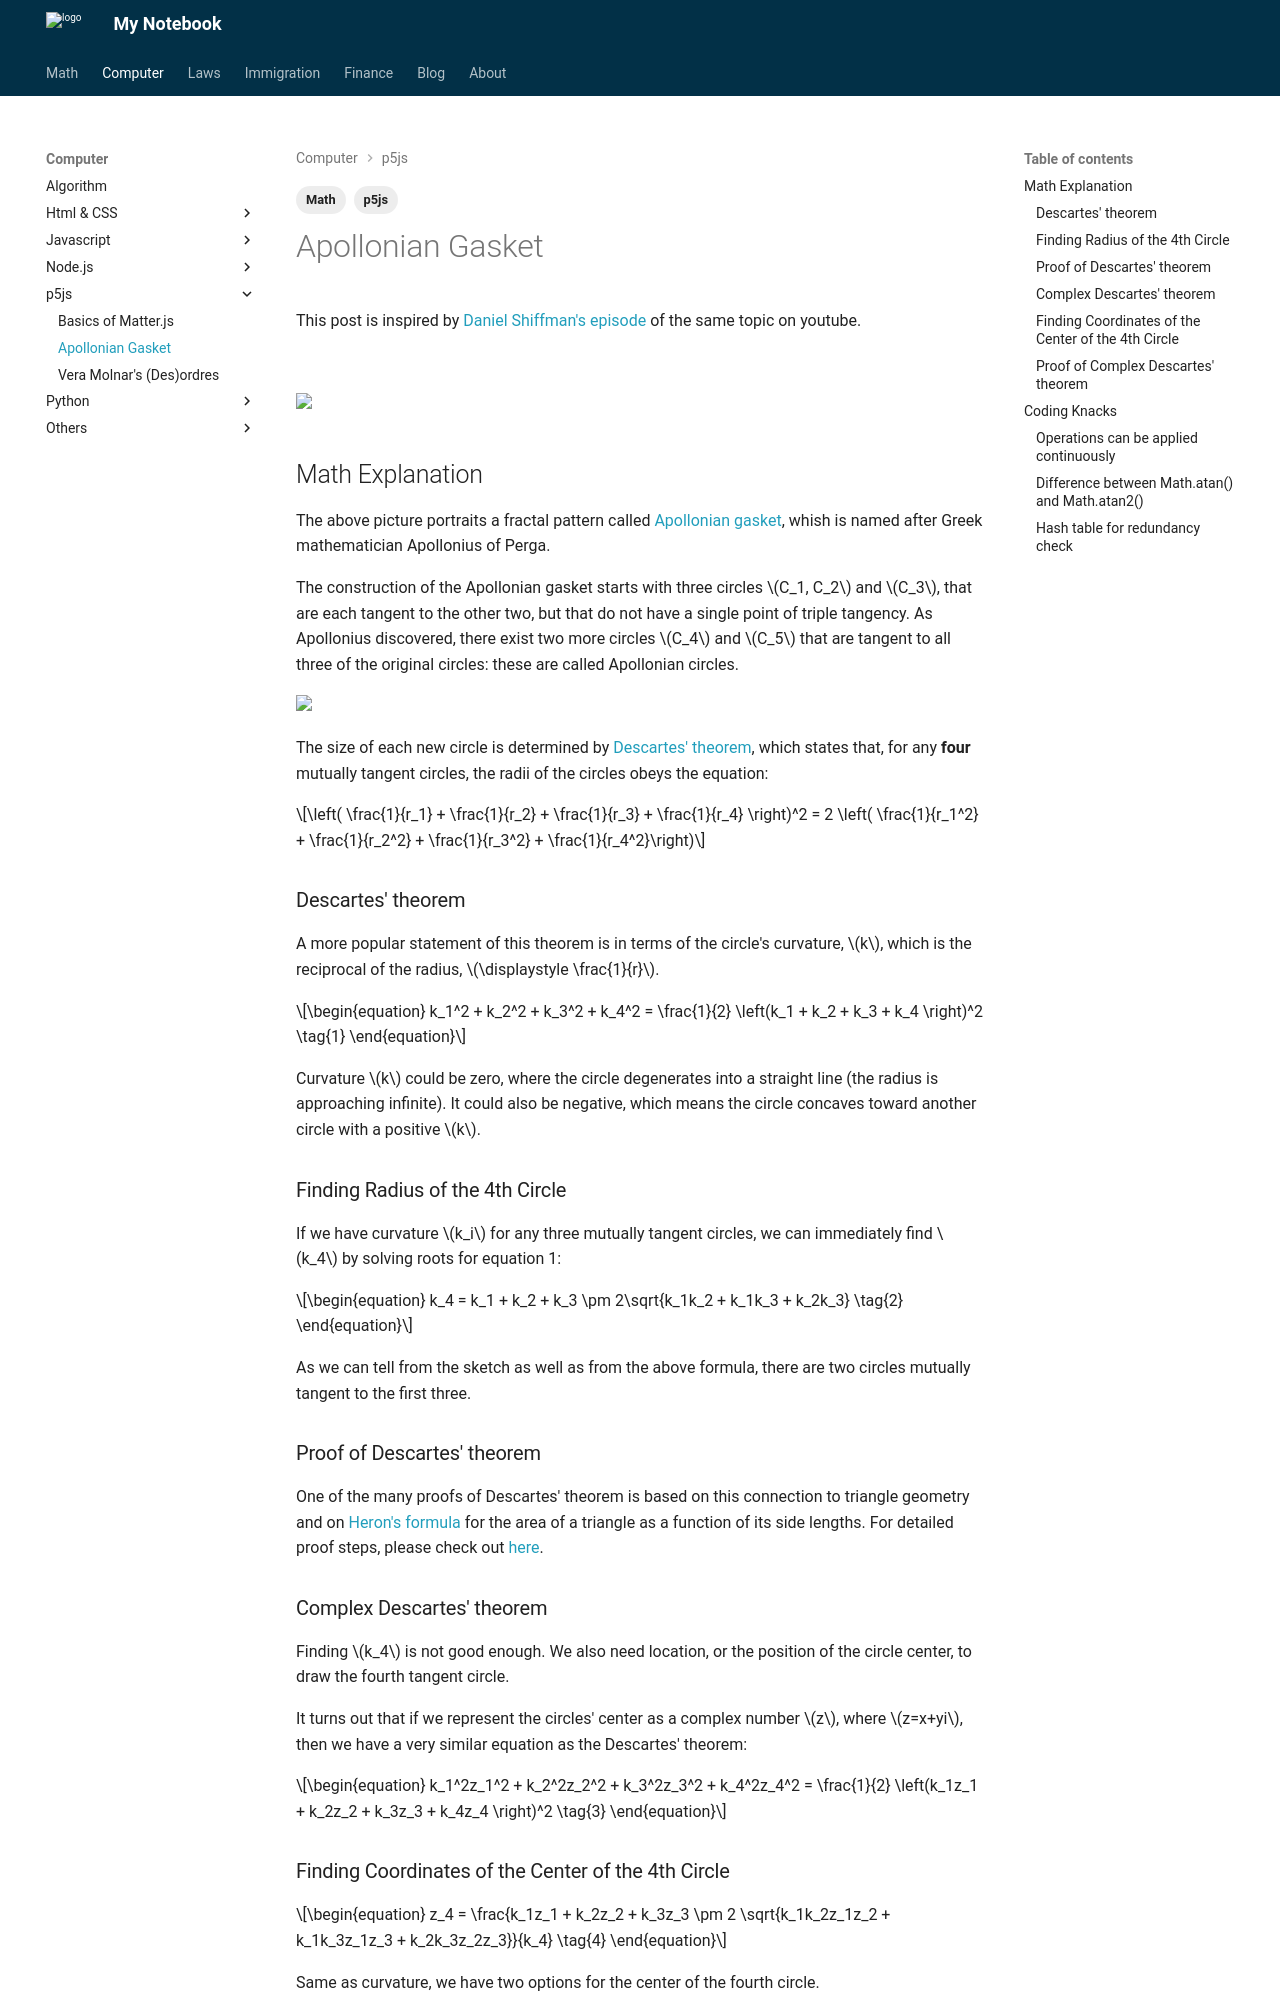

repository: Larry-Cui/notebook · page: Computer/p5js/2024-04-21-apollonianGasket/index.html · generator: mkdocs

---
layout: post
title: Apollonian Gasket
date: 2024-04-21
categories: Eng
tags:
  - p5js
  - Math
---

This post is inspired by [Daniel Shiffman's episode](https://youtu.be/6UlGLB_jiCs){:target="\_blank"} of the same topic on youtube.

<br>

<img src="https://upload.wikimedia.org/wikipedia/commons/e/e6/Apollonian_gasket.svg" style="width: 50%">

## Math Explanation

The above picture portraits a fractal pattern called [Apollonian gasket](https://en.wikipedia.org/wiki/Apollonian_gasket){:target="\_blank"}, whish is named after Greek mathematician Apollonius of Perga.

The construction of the Apollonian gasket starts with three circles $C_1, C_2$ and $C_3$, that are each tangent to the other two, but that do not have a single point of triple tangency. As Apollonius discovered, there exist two more circles $C_4$ and $C_5$ that are tangent to all three of the original circles: these are called Apollonian circles.

<img src="https://upload.wikimedia.org/wikipedia/commons/8/87/Descartes_Circles.svg" style="width: 50%">

The size of each new circle is determined by [Descartes' theorem](https://en.wikipedia.org/wiki/Descartes%27_theorem){:target="\_blank"}, which states that, for any **four** mutually tangent circles, the radii of the circles obeys the equation:

$$\left( \frac{1}{r_1} + \frac{1}{r_2} + \frac{1}{r_3} + \frac{1}{r_4} \right)^2 = 2 \left( \frac{1}{r_1^2} + \frac{1}{r_2^2} + \frac{1}{r_3^2} + \frac{1}{r_4^2}\right)$$

### Descartes' theorem

A more popular statement of this theorem is in terms of the circle's curvature, $k$, which is the reciprocal of the radius, $\displaystyle \frac{1}{r}$.

\begin{equation}
k_1^2 + k_2^2 + k_3^2 + k_4^2 = \frac{1}{2} \left(k_1 + k_2 + k_3 + k_4 \right)^2 \tag{1}
\end{equation}

Curvature $k$ could be zero, where the circle degenerates into a straight line (the radius is approaching infinite). It could also be negative, which means the circle concaves toward another circle with a positive $k$.

### Finding Radius of the 4th Circle

If we have curvature $k_i$ for any three mutually tangent circles, we can immediately find $k_4$ by solving roots for equation 1:

\begin{equation}
k_4 = k_1 + k_2 + k_3 \pm 2\sqrt{k_1k_2 + k_1k_3 + k_2k_3} \tag{2}
\end{equation}

As we can tell from the sketch as well as from the above formula, there are two circles mutually tangent to the first three.

### Proof of Descartes' theorem

One of the many proofs of Descartes' theorem is based on this connection to triangle geometry and on [Heron's formula](https://en.wikipedia.org/wiki/Heron%27s_formula){:target="\_blank"} for the area of a triangle as a function of its side lengths. For detailed proof steps, please check out [here](https://en.wikipedia.org/wiki/Descartes%27_theorem){:target="\_blank"}.

### Complex Descartes' theorem

Finding $k_4$ is not good enough. We also need location, or the position of the circle center, to draw the fourth tangent circle.

It turns out that if we represent the circles' center as a complex number $z$, where $z=x+yi$, then we have a very similar equation as the Descartes' theorem:

\begin{equation}
k_1^2z_1^2 + k_2^2z_2^2 + k_3^2z_3^2 + k_4^2z_4^2 = \frac{1}{2} \left(k_1z_1 + k_2z_2 + k_3z_3 + k_4z_4 \right)^2 \tag{3}
\end{equation}
